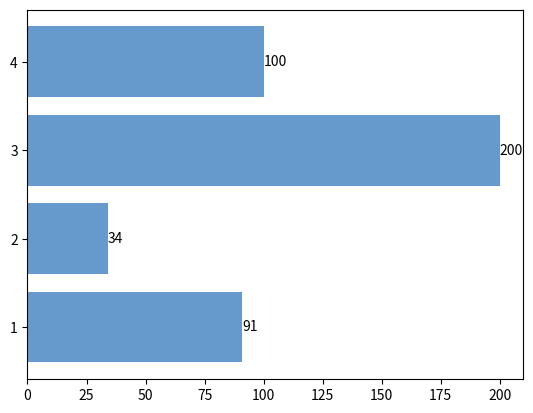

Generate this figure with matplotlib:
import matplotlib.pyplot as plt
from matplotlib.font_manager import FontProperties

#数据
name=['1','2','3','4']
colleges=[91,34,200,100]

#图像绘制
fig,ax=plt.subplots()
b=ax.barh(range(len(name)),colleges,color='#6699CC')

#添加数据标签
for rect in b:
    w=rect.get_width()
    ax.text(w,rect.get_y()+rect.get_height()/2,'%d'%int(w),ha='left',va='center')

#设置Y轴刻度线标签
ax.set_yticks(range(len(name)))
#font=FontProperties(fname=r'/Library/Fonts/Songti.ttc')
ax.set_yticklabels(name)

plt.show()
